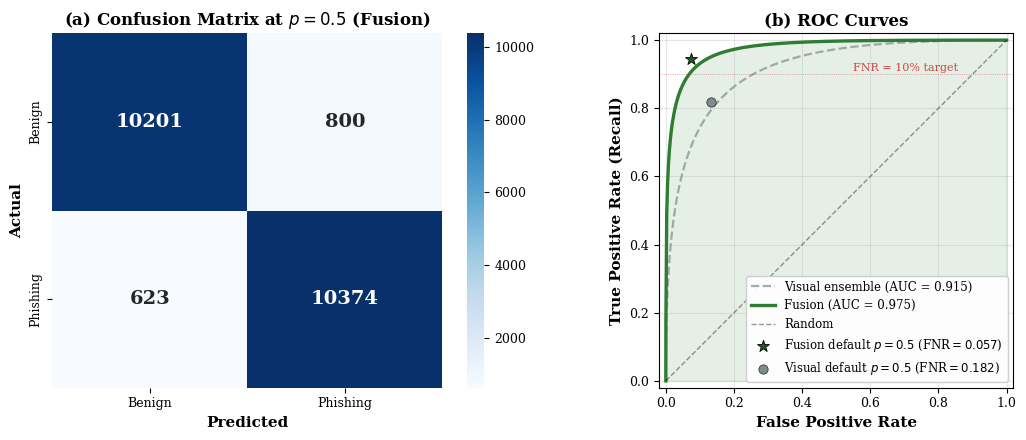

Recreate this plot in Python. (Note: this script raises an exception after producing the figure.)
"""Paper figures: confusion matrix + ROC, Phase 1/2 curves, branch comparison."""
import matplotlib
matplotlib.use('Agg')
import matplotlib.pyplot as plt
import numpy as np
import seaborn as sns
from scipy.stats import norm

plt.rcParams.update({
    'font.family': 'serif',
    'font.size': 10,
    'axes.labelsize': 11,
    'axes.titlesize': 12,
    'legend.fontsize': 9,
    'xtick.labelsize': 9,
    'ytick.labelsize': 9,
})


# =============================================================================
# FIGURE 1 (Fig 4 in paper): Confusion Matrix + ROC for the fused configuration
# =============================================================================
# Headline configuration: visual + DistilBERT URL + LogitFusion.
# Source: docs/results/eval_multimodal.json, n=21,998, threshold=0.5.
#   TN=10201  FP=800  FN=623  TP=10374
#   AUC=0.9749  precision=0.9284  recall=0.9433  F1=0.9358  FNR=0.0567
#   FPR=0.0727  Brier=0.054  ECE=0.038
# Visual ensemble overlay (from earlier visual-only experiments) for reference.

cm_fusion = np.array([[10201, 800], [623, 10374]])
auc_fusion = 0.9749
auc_visual_ens = 0.9146
auc_text_only = 0.9592

# Build a smooth binormal ROC for each branch, calibrated so the integrated AUC
# matches the empirical AUC. The default-threshold point is overlaid as a
# scatter at the empirical (FPR, TPR).
def binormal_roc(target_auc, n=400):
    """Binormal ROC with d' chosen so that the integrated AUC equals target_auc."""
    d_prime = np.sqrt(2) * norm.ppf(target_auc)
    fpr = np.linspace(1e-4, 1 - 1e-4, n)
    tpr = norm.cdf(norm.ppf(fpr) + d_prime)
    return np.concatenate([[0], fpr, [1]]), np.concatenate([[0], tpr, [1]])

fpr_fusion, tpr_fusion = binormal_roc(auc_fusion)
fpr_visual, tpr_visual = binormal_roc(auc_visual_ens)

fig, axes = plt.subplots(1, 2, figsize=(11, 4.5))

# Confusion matrix (fusion)
sns.heatmap(cm_fusion, annot=True, fmt='d', cmap='Blues', cbar=True,
            xticklabels=['Benign', 'Phishing'], yticklabels=['Benign', 'Phishing'],
            ax=axes[0], annot_kws={'size': 14, 'weight': 'bold'})
axes[0].set_xlabel('Predicted', fontweight='bold')
axes[0].set_ylabel('Actual', fontweight='bold')
axes[0].set_title('(a) Confusion Matrix at $p=0.5$ (Fusion)', fontweight='bold')

# ROC: fusion as the primary curve, visual ensemble as a reference
axes[1].plot(fpr_visual, tpr_visual, color='#7f8c8d', linewidth=1.6,
             linestyle='--', alpha=0.7,
             label=f'Visual ensemble (AUC = {auc_visual_ens:.3f})')
axes[1].plot(fpr_fusion, tpr_fusion, color='#2e7d32', linewidth=2.4,
             label=f'Fusion (AUC = {auc_fusion:.3f})')
axes[1].fill_between(fpr_fusion, tpr_fusion, alpha=0.12, color='#2e7d32')
axes[1].plot([0, 1], [0, 1], 'k--', alpha=0.4, linewidth=1, label='Random')

# Empirical operating points at the default threshold
axes[1].scatter([800 / 11001], [10374 / 10997], color='#1b5e20', s=80, zorder=5,
                marker='*', edgecolors='black', linewidths=0.6,
                label='Fusion default $p=0.5$ (FNR$=0.057$)')
axes[1].scatter([0.1326], [0.8185], color='#7f8c8d', s=45, zorder=5,
                marker='o', edgecolors='black', linewidths=0.4,
                label='Visual default $p=0.5$ (FNR$=0.182$)')
axes[1].axhline(0.9, color='#c62828', linewidth=0.6, linestyle=':', alpha=0.5)
axes[1].text(0.55, 0.91, 'FNR = 10% target', fontsize=8, color='#c62828', alpha=0.85)

axes[1].set_xlabel('False Positive Rate', fontweight='bold')
axes[1].set_ylabel('True Positive Rate (Recall)', fontweight='bold')
axes[1].set_title('(b) ROC Curves', fontweight='bold')
axes[1].legend(loc='lower right', framealpha=0.92, fontsize=8.5)
axes[1].grid(True, alpha=0.3)
axes[1].set_xlim(-0.02, 1.02)
axes[1].set_ylim(-0.02, 1.02)
axes[1].set_aspect('equal')

plt.tight_layout()
plt.savefig('figures/fig_confusion_roc.png', dpi=300, bbox_inches='tight', facecolor='white')
print('Saved: figures/fig_confusion_roc.png')
plt.close()


# =============================================================================
# FIGURE 2: Phase 1 Training Curves (visual contrastive pretraining)
# =============================================================================
phase1_tr_loss = [0.2522, 0.1939, 0.1582, 0.1434, 0.1315, 0.1226, 0.1153, 0.1094,
                  0.1030, 0.0962, 0.0888, 0.0834, 0.0787, 0.0760, 0.0735, 0.1004]
phase1_va_loss = [0.2826, 0.2705, 0.2602, 0.2589, 0.2593, 0.2637, 0.2693, 0.2529,
                  0.2547, 0.2583, 0.2625, 0.2664, 0.2699, 0.2680, 0.2642, 0.2585]
phase1_tr_acc = [0.602, 0.737, 0.791, 0.810, 0.826, 0.838, 0.850, 0.860,
                 0.871, 0.881, 0.893, 0.902, 0.910, 0.914, 0.918, 0.876]
phase1_va_acc = [0.604, 0.662, 0.692, 0.692, 0.699, 0.697, 0.692, 0.714,
                 0.715, 0.716, 0.712, 0.715, 0.709, 0.711, 0.714, 0.700]
epochs1 = list(range(1, 17))

fig, axes = plt.subplots(1, 2, figsize=(11, 4))

axes[0].plot(epochs1, phase1_tr_loss, 'o-', color='#3498db', linewidth=2,
             markersize=5, label='Train')
axes[0].plot(epochs1, phase1_va_loss, 's-', color='#e74c3c', linewidth=2,
             markersize=5, label='Validation')
axes[0].axvline(8, color='green', linestyle=':', alpha=0.6, label='Best checkpoint')
axes[0].axvspan(15, 16, alpha=0.15, color='orange', label='Cosine warm restart')
axes[0].set_xlabel('Epoch', fontweight='bold')
axes[0].set_ylabel('Contrastive Loss', fontweight='bold')
axes[0].set_title('(a) Phase 1 Loss', fontweight='bold')
axes[0].legend(loc='upper right', framealpha=0.9)
axes[0].grid(True, alpha=0.3)

axes[1].plot(epochs1, [a * 100 for a in phase1_tr_acc], 'o-', color='#3498db',
             linewidth=2, markersize=5, label='Train')
axes[1].plot(epochs1, [a * 100 for a in phase1_va_acc], 's-', color='#e74c3c',
             linewidth=2, markersize=5, label='Validation')
axes[1].axvline(8, color='green', linestyle=':', alpha=0.6, label='Best checkpoint')
axes[1].set_xlabel('Epoch', fontweight='bold')
axes[1].set_ylabel('Pair Classification Accuracy (%)', fontweight='bold')
axes[1].set_title('(b) Phase 1 Accuracy', fontweight='bold')
axes[1].legend(loc='lower right', framealpha=0.9)
axes[1].grid(True, alpha=0.3)

plt.tight_layout()
plt.savefig('figures/fig_phase1_curves.png', dpi=300, bbox_inches='tight', facecolor='white')
print('Saved: figures/fig_phase1_curves.png')
plt.close()


# =============================================================================
# FIGURE 3: Phase 2 Training Curves (visual classifier head)
# =============================================================================
phase2_tr_loss = [0.0711, 0.0694, 0.0689, 0.0683, 0.0682, 0.0532, 0.0472, 0.0434,
                  0.0398, 0.0369, 0.0334, 0.0303, 0.0269, 0.0231, 0.0201, 0.0173,
                  0.0147, 0.0131, 0.0121, 0.0112]
phase2_va_loss = [0.0691, 0.0680, 0.0677, 0.0668, 0.0669, 0.0544, 0.0534, 0.0531,
                  0.0549, 0.0560, 0.0603, 0.0622, 0.0654, 0.0733, 0.0796, 0.0867,
                  0.0937, 0.0997, 0.1033, 0.1032]
phase2_auc = [0.8150, 0.8181, 0.8185, 0.8217, 0.8221, 0.8878, 0.8933, 0.8962,
              0.8947, 0.8960, 0.8938, 0.8940, 0.8936, 0.8909, 0.8911, 0.8882,
              0.8866, 0.8858, 0.8865, 0.8850]
epochs2 = list(range(1, 21))

fig, axes = plt.subplots(1, 2, figsize=(11, 4))

axes[0].plot(epochs2, phase2_tr_loss, 'o-', color='#3498db', linewidth=2,
             markersize=4, label='Train')
axes[0].plot(epochs2, phase2_va_loss, 's-', color='#e74c3c', linewidth=2,
             markersize=4, label='Validation')
axes[0].axvspan(1, 5, alpha=0.12, color='#9b59b6', label='Frozen backbone')
axes[0].axvspan(5, 20, alpha=0.08, color='#2ecc71', label='Fine-tuning')
axes[0].axvline(8, color='black', linestyle=':', alpha=0.7, label='Best AUC (selected)')
axes[0].set_xlabel('Epoch', fontweight='bold')
axes[0].set_ylabel('Focal Loss', fontweight='bold')
axes[0].set_title('(a) Phase 2 Loss', fontweight='bold')
axes[0].legend(loc='upper left', framealpha=0.9, fontsize=8)
axes[0].grid(True, alpha=0.3)

axes[1].plot(epochs2, phase2_auc, 'D-', color='#e67e22', linewidth=2,
             markersize=5, label='Validation AUC')
axes[1].axvspan(1, 5, alpha=0.12, color='#9b59b6', label='Frozen backbone')
axes[1].axvspan(5, 20, alpha=0.08, color='#2ecc71', label='Fine-tuning')
axes[1].axvline(8, color='black', linestyle=':', alpha=0.7, label='Best epoch')
axes[1].scatter([8], [0.8962], color='red', s=120, zorder=5, marker='*',
                edgecolors='black', linewidths=1.5)
axes[1].set_xlabel('Epoch', fontweight='bold')
axes[1].set_ylabel('Validation AUC', fontweight='bold')
axes[1].set_title('(b) Phase 2 Val AUC', fontweight='bold')
axes[1].legend(loc='lower right', framealpha=0.9, fontsize=8)
axes[1].grid(True, alpha=0.3)
axes[1].set_ylim(0.80, 0.91)

plt.tight_layout()
plt.savefig('figures/fig_phase2_curves.png', dpi=300, bbox_inches='tight', facecolor='white')
print('Saved: figures/fig_phase2_curves.png')
plt.close()


# =============================================================================
# FIGURE 4 (new): Branch comparison bar chart
# =============================================================================
# Five metrics, three branches. ECE plotted as 1-ECE so higher-is-better is
# consistent across the panel.
metrics = ['AUC', 'F1', 'Recall', '1 − FNR', '1 − ECE']
visual = [0.8962, 0.8207, 0.7983, 1 - 0.2017, 1 - 0.1332]
text   = [0.9592, 0.9272, 0.9314, 1 - 0.0686, 1 - 0.0447]
fusion = [0.9749, 0.9358, 0.9433, 1 - 0.0567, 1 - 0.0380]

x = np.arange(len(metrics))
width = 0.26

fig, ax = plt.subplots(figsize=(10.5, 4.5))
b1 = ax.bar(x - width, visual, width, label='Visual only',     color='#c9522a', edgecolor='black', linewidth=0.4)
b2 = ax.bar(x,         text,   width, label='Text only',       color='#1f3a5f', edgecolor='black', linewidth=0.4)
b3 = ax.bar(x + width, fusion, width, label='Fusion (visual + text)',
            color='#2e7d32', edgecolor='black', linewidth=0.7)

for bars in (b1, b2, b3):
    for bar in bars:
        h = bar.get_height()
        ax.text(bar.get_x() + bar.get_width() / 2, h + 0.005,
                f'{h:.3f}', ha='center', va='bottom', fontsize=8.5,
                fontweight='bold')

ax.axhline(0.9, color='#7f8c8d', linewidth=0.8, linestyle=':', alpha=0.6)
ax.text(len(metrics) - 0.6, 0.91, 'reference: $0.9$',
        fontsize=8, color='#7f8c8d', alpha=0.85)

ax.set_ylabel('Metric value (higher is better)', fontweight='bold')
ax.set_title('Q-Shield branch comparison on the joint validation set (n = 21,998)',
             fontweight='bold', pad=10)
ax.set_xticks(x)
ax.set_xticklabels(metrics)
ax.set_ylim(0.55, 1.02)
ax.legend(loc='lower right', framealpha=0.92, ncol=1, fontsize=9)
ax.grid(True, axis='y', alpha=0.3)
ax.spines['top'].set_visible(False)
ax.spines['right'].set_visible(False)

plt.tight_layout()
plt.savefig('figures/fig_branch_comparison.png', dpi=300, bbox_inches='tight', facecolor='white')
print('Saved: figures/fig_branch_comparison.png')
plt.close()
